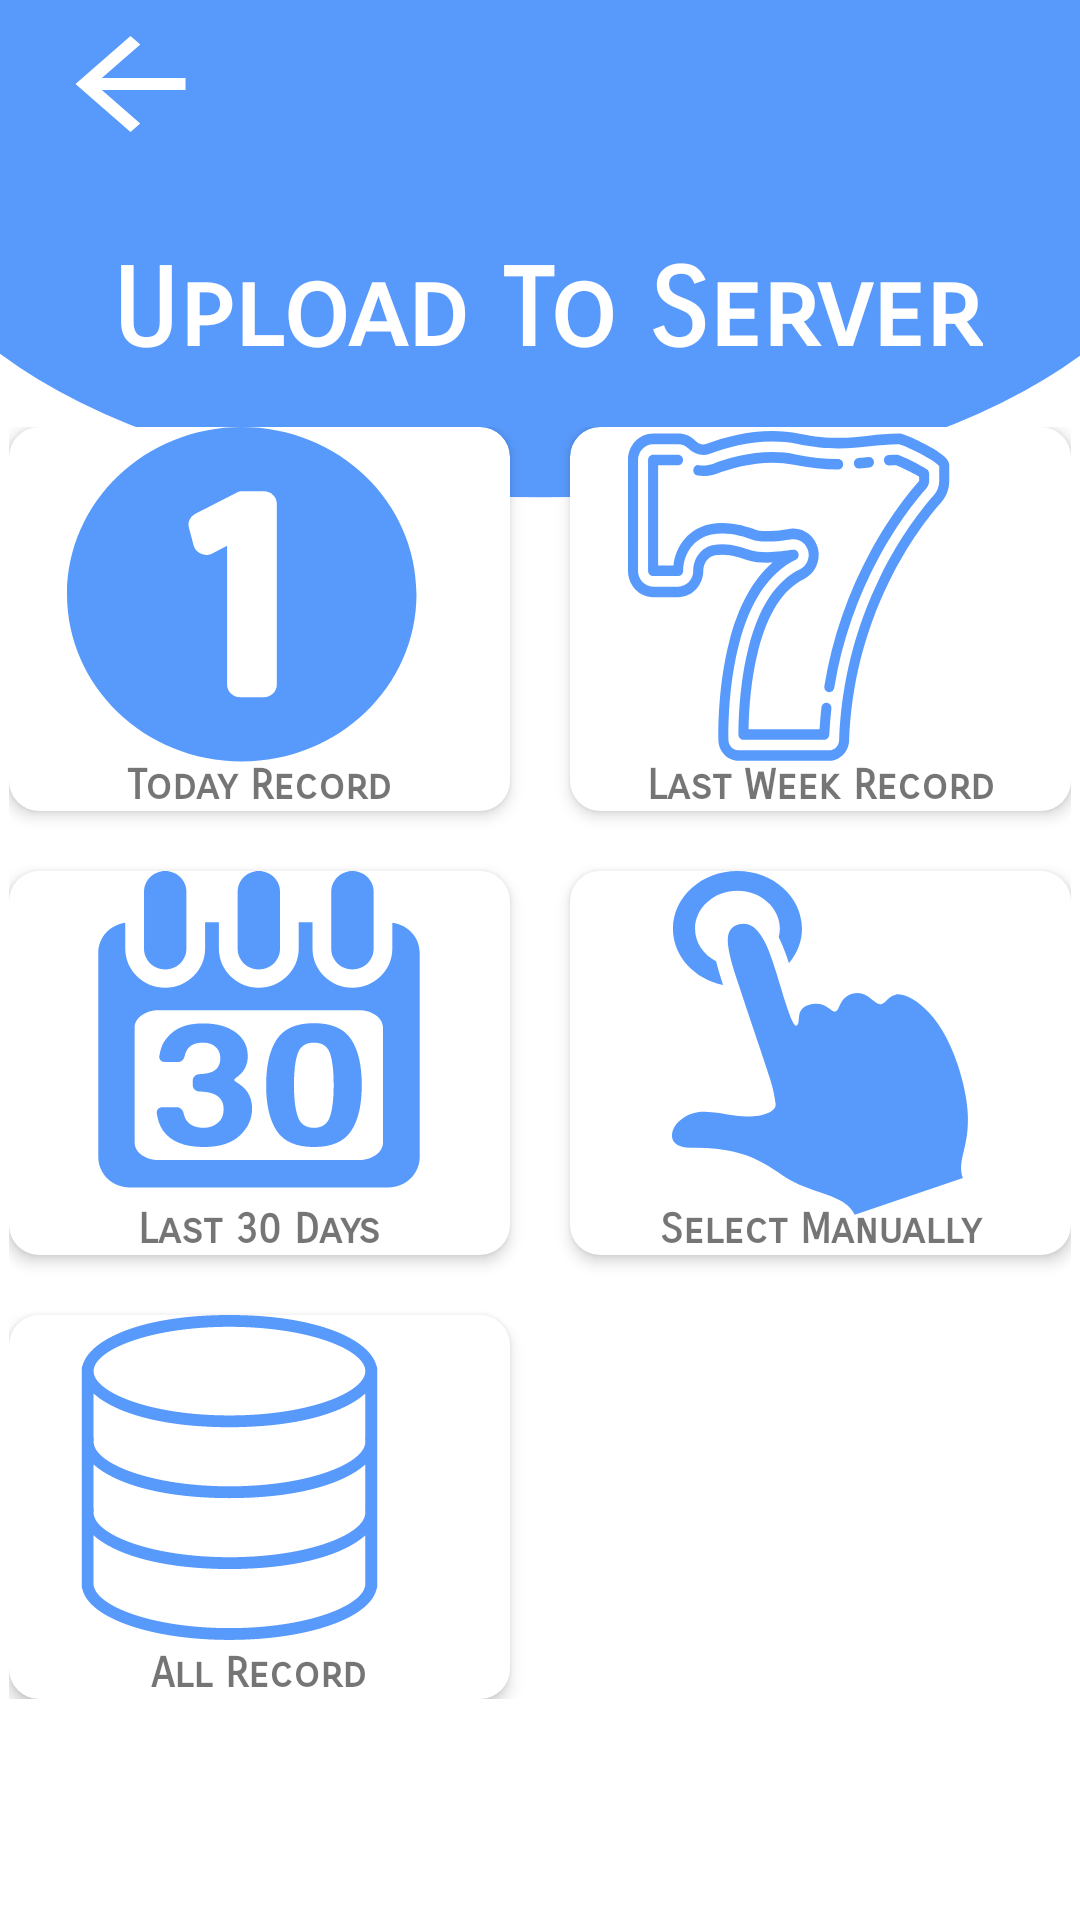

Layout XML and referenced resources for this Android screen:
<!-- AndroidManifest.xml: application theme materialthemee -->
<!-- res/layout/activity_upload_attendance_record.xml -->
<?xml version="1.0" encoding="utf-8"?>
<LinearLayout xmlns:android="http://schemas.android.com/apk/res/android"
    xmlns:app="http://schemas.android.com/apk/res-auto"
    xmlns:tools="http://schemas.android.com/tools"
    android:layout_width="match_parent"
    android:layout_height="match_parent"
    android:background="@drawable/ic_frame"
    android:orientation="vertical"
    android:layout_weight="1"
    tools:context=".myapplication.AdminRole.UploadAttendance.UploadAttendanceRecord">

    <androidx.appcompat.widget.Toolbar
        android:layout_width="match_parent"
        android:layout_height="wrap_content"
        >

        <ImageView
            android:id="@+id/ubck_btn_id"
            android:layout_width="wrap_content"
            android:layout_height="wrap_content"
            android:background="@drawable/ic_arrow_back_black_24dp"
            android:foreground="?android:attr/selectableItemBackground" />
    </androidx.appcompat.widget.Toolbar>

    <TextView
        android:layout_width="wrap_content"
        android:layout_height="wrap_content"
        android:layout_gravity="center"
        android:fontFamily="sans-serif-smallcaps"
        android:paddingLeft="5dp"
        android:paddingTop="26dp"
        android:text="Upload To Server"
        android:textColor="#ffff"
        android:textSize="36dp"
        android:textStyle="bold" />

    <ScrollView
        android:layout_width="match_parent"
        android:layout_height="match_parent"
        android:layout_marginBottom="20dp">

        <GridLayout
            android:layout_margin="3dp"
            android:layout_width="match_parent"
            android:layout_height="match_parent"
            android:layout_marginStart="20dp"
            android:layout_marginEnd="20dp"
            android:layout_marginBottom="16dp"
            android:paddingTop="14dp">


            <com.google.android.material.card.MaterialCardView
                android:id="@+id/today_record_id"
                android:layout_width="wrap_content"
                android:layout_height="wrap_content"
                android:layout_row="0"
                android:layout_column="0"
                android:layout_columnWeight="1"
                android:background="#ffffff"
                android:elevation="3dp"
                app:cardCornerRadius="10dp"
                app:cardElevation="3dp"
                app:rippleColor="@color/colorPrimary">

                <ImageView
                    android:layout_width="wrap_content"
                    android:layout_height="wrap_content"
                    android:layout_gravity="center"
                    android:background="@drawable/ic_number_one_inside_a_circle" />

                <TextView
                    android:layout_width="match_parent"
                    android:layout_height="wrap_content"
                    android:layout_gravity="bottom"
                    android:fontFamily="sans-serif-smallcaps"
                    android:text="Today Record"
                    android:textAlignment="center"
                    android:textStyle="bold" />


            </com.google.android.material.card.MaterialCardView>


            <com.google.android.material.card.MaterialCardView
                android:id="@+id/last_30_days_id"
                android:layout_width="wrap_content"
                android:layout_height="wrap_content"
                android:layout_row="1"
                android:layout_column="0"
                android:layout_columnWeight="1"
                android:layout_marginTop="20dp"
                android:background="#ffffff"
                android:elevation="3dp"
                app:cardCornerRadius="10dp"
                app:cardElevation="3dp"
                app:rippleColor="@color/colorPrimary">

                <ImageView
                    android:layout_width="wrap_content"
                    android:layout_height="wrap_content"
                    android:layout_gravity="center"
                    android:background="@drawable/ic_day30" />

                <TextView
                    android:layout_width="match_parent"
                    android:layout_height="wrap_content"
                    android:layout_gravity="bottom"
                    android:fontFamily="sans-serif-smallcaps"
                    android:text="Last 30 Days"
                    android:textAlignment="center"
                    android:textStyle="bold" />

            </com.google.android.material.card.MaterialCardView>

            <com.google.android.material.card.MaterialCardView
                android:id="@+id/last_7_days_id"
                android:layout_width="wrap_content"
                android:layout_height="wrap_content"
                android:layout_row="0"
                android:layout_column="1"
                android:layout_columnWeight="1"
                android:layout_marginLeft="20dp"
                android:background="#ffffff"
                android:elevation="3dp"
                app:cardCornerRadius="10dp"
                app:cardElevation="3dp"
                app:rippleColor="@color/colorPrimary">


                <ImageView
                    android:layout_width="wrap_content"
                    android:layout_height="wrap_content"
                    android:layout_gravity="center"
                    android:background="@drawable/ic_number_7" />

                <TextView
                    android:layout_width="match_parent"
                    android:layout_height="wrap_content"
                    android:layout_gravity="bottom"
                    android:fontFamily="sans-serif-smallcaps"
                    android:text="Last Week Record"
                    android:textAlignment="center"
                    android:textStyle="bold" />


            </com.google.android.material.card.MaterialCardView>


            <com.google.android.material.card.MaterialCardView
                android:id="@+id/all_record_cardview"
                android:layout_width="wrap_content"
                android:layout_height="wrap_content"
                android:layout_row="2"
                android:layout_column="0"
                android:clickable="true"
                android:focusable="true"
                android:layout_columnWeight="1"
                android:layout_marginTop="20dp"
                android:background="#ffffff"
                android:elevation="3dp"
                app:cardCornerRadius="10dp"
                app:cardElevation="3dp"
                app:rippleColor="@color/colorPrimary">

                <ImageView
                    android:layout_width="wrap_content"
                    android:layout_height="wrap_content"
                    android:layout_gravity="center"
                    android:clickable="false"
                    android:focusable="false"
                    android:background="@drawable/ic_database" />

                <TextView
                    android:layout_width="match_parent"
                    android:layout_height="wrap_content"
                    android:layout_gravity="bottom"
                    android:fontFamily="sans-serif-smallcaps"
                    android:text="All Record"
                    android:focusable="false"
                    android:textAlignment="center"
                    android:clickable="false"
                    android:textStyle="bold" />

            </com.google.android.material.card.MaterialCardView>


            <com.google.android.material.card.MaterialCardView
                android:id="@+id/select_manually_id"
                android:layout_width="wrap_content"
                android:layout_height="wrap_content"
                android:layout_row="1"
                android:layout_column="1"
                android:layout_columnWeight="1"
                android:layout_marginStart="20dp"
                android:layout_marginTop="20dp"
                android:background="#ffffff"
                android:elevation="3dp"
                app:cardCornerRadius="10dp"
                app:cardElevation="3dp"
                app:rippleColor="@color/colorPrimary">

                <ImageView
                    android:layout_width="wrap_content"
                    android:layout_height="wrap_content"
                    android:layout_gravity="center"
                    android:background="@drawable/ic_press_button" />

                <TextView
                    android:layout_width="match_parent"
                    android:layout_height="wrap_content"
                    android:layout_gravity="bottom"
                    android:fontFamily="sans-serif-smallcaps"
                    android:text="Select Manually"
                    android:textAlignment="center"
                    android:textStyle="bold" />

            </com.google.android.material.card.MaterialCardView>


        </GridLayout>

    </ScrollView>
</LinearLayout>
<!-- resources referenced by this layout -->
<resources>
  <color name="colorPrimary">#589AFC</color>
  <!-- drawable ic_arrow_back_black_24dp (drawable) -->
  <vector android:height="48dp" android:viewportHeight="24.0"
      android:viewportWidth="24.0" android:width="55dp" xmlns:android="http://schemas.android.com/apk/res/android">
      <path android:fillColor="#FFFF" android:pathData="M20,11H7.83l5.59,-5.59L12,4l-8,8 8,8 1.41,-1.41L7.83,13H20v-2z"/>
  </vector>
  <!-- drawable ic_database: vector/xml drawable (drawable, 6840 chars, omitted) -->
  <!-- drawable ic_day30: vector/xml drawable (drawable, 3737 chars, omitted) -->
  <!-- drawable ic_frame (drawable-v24) -->
  <vector xmlns:android="http://schemas.android.com/apk/res/android"
      android:width="423dp"
      android:height="776dp"
      android:viewportWidth="423"
      android:viewportHeight="776">
  
    <group>
      <clip-path android:pathData="M0,0h423v776h-423z M 0,0"/>
      <path
          android:pathData="M0.0,0.0h423.0v776.0h-423.0z"
          android:fillColor="#589AFC"/>
      <path
          android:pathData="M0.0,0.0h423.0v776.0h-423.0z"
          android:fillColor="#FFFFFF"/>
      <path
          android:pathData="M-43.0,70.5a255.0,130.5,0,1,0,510.0,0.0a255.0,130.5,0,1,0,-510.0,0.0z"
          android:fillColor="#589AFC"/>
    </group>
  </vector>
  <!-- drawable ic_number_7: vector/xml drawable (drawable, 5176 chars, omitted) -->
  <!-- drawable ic_number_one_inside_a_circle (drawable) -->
  <vector android:height="128dp" android:viewportHeight="465.07"
      android:viewportWidth="445.07" android:width="128dp" xmlns:android="http://schemas.android.com/apk/res/android">
      <path android:fillColor="#589AFC" android:pathData="M202.531,0C90.676,0 0,90.678 0,202.535C0,314.393 90.676,405.07 202.531,405.07c111.859,0 202.539,-90.678 202.539,-202.535C405.07,90.678 314.391,0 202.531,0zM243.192,312.198c0,8.284 -6.716,15 -15,15h-27.629c-8.284,0 -15,-6.716 -15,-15v-168.35l-17.1,9.231c-4.069,2.197 -8.924,2.393 -13.155,0.536c-4.233,-1.858 -7.373,-5.565 -8.51,-10.046l-5.459,-21.518c-1.695,-6.683 1.383,-13.66 7.461,-16.913l47.626,-25.491c2.177,-1.166 4.608,-1.775 7.078,-1.775h24.688c8.284,0 15,6.716 15,15V312.198z"/>
  </vector>
  <!-- drawable ic_press_button (drawable) -->
  <vector android:height="128dp" android:viewportHeight="28.66"
      android:viewportWidth="25.66" android:width="128dp" xmlns:android="http://schemas.android.com/apk/res/android">
      <path android:fillColor="#589AFC" android:pathData="M6.357,8.51C6.181,7.914 6.012,7.317 5.885,6.745C5.05,6.251 4.482,5.352 4.482,4.313c0,-1.563 1.271,-2.833 2.833,-2.833s2.833,1.271 2.833,2.833c0,0.215 -0.029,0.422 -0.074,0.623c0.271,0.597 0.49,1.269 0.682,1.952c0.54,-0.72 0.872,-1.605 0.872,-2.575C11.628,1.93 9.698,0 7.315,0S3.003,1.93 3.003,4.313C3.003,6.365 4.438,8.074 6.357,8.51z"/>
      <path android:fillColor="#589AFC" android:pathData="M3.378,18.721c1.063,-1.149 2.256,-0.699 3.853,-0.456c1.372,0.211 2.723,-0.174 2.633,-0.915c-0.142,-1.199 -0.342,-1.735 -0.797,-3.288c-0.363,-1.235 -1.052,-3.461 -1.679,-5.589c-0.84,-2.847 -1.083,-4.169 0.035,-4.499c1.205,-0.351 1.896,1.361 2.522,3.735c0.713,2.702 1.088,3.895 1.298,3.832c0.37,-0.106 -0.136,-1.262 0.832,-1.547c1.21,-0.352 1.444,0.594 1.783,0.499c0.339,-0.102 0.224,-1.06 1.189,-1.342c0.97,-0.28 1.457,0.914 1.857,0.795c0.396,-0.117 0.387,-0.548 0.985,-0.719c0.599,-0.178 2.853,0.831 4.143,5.238c1.619,5.541 -0.205,6.571 0.348,8.447l-7.227,2.748c-0.585,-1.407 -2.397,-1.511 -4,-2.408c-1.615,-0.909 -2.712,-2.68 -6.921,-2.594C2.649,20.69 2.724,19.428 3.378,18.721z"/>
  </vector>
  <style name="materialthemee" parent="Theme.MaterialComponents.Light.DarkActionBar">
  
          <item name="colorPrimary">@color/colorPrimary</item>
          <item name="windowNoTitle">true</item>
          <item name="colorPrimaryDark">@color/colorPrimaryDark</item>
          <item name="colorAccent">@color/colorPrimary</item>
      </style>
  <color name="colorPrimaryDark">#419AFC</color>
</resources>
